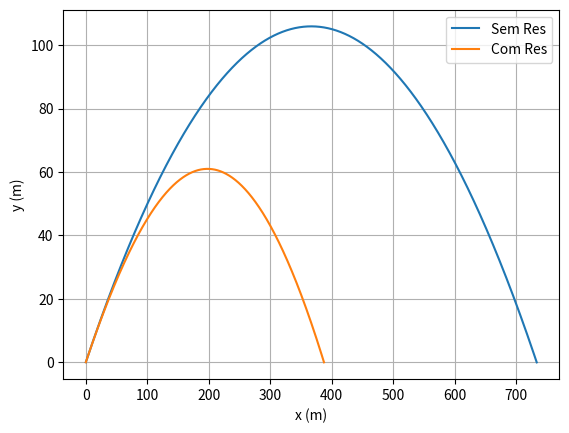

Python code for this plot:
# -*- coding: utf-8 -*-
"""
Created on Wed Jul 20 17:47:52 2022

@author: rodri
"""



import matplotlib.pyplot as plt
import numpy as np


v0 = 328/3.6
angle = 30/180*np.pi
v0x = v0*np.cos(angle)
v0y = v0*np.sin(angle)
Cres = 0.5
Par = 1.225
A = 0.0014
g = -9.8
x0 = 0
y0 = 0
dt = 0.001
Wz = 209
r = 0.02135
m = 0.0459

##d)

t = np.arange(0,100, dt)
x = np.zeros(t.size)
y = np.zeros(t.size)
vx = np.zeros(t.size)
vy = np.zeros(t.size)


x[0] = x0
y[0] = y0
vx[0] = v0x
vy[0] = v0y

#metodo de Euler
for i in range(0, t.size-1):
    vx[i+1] = vx[i]# velocidade no instante
    vy[i+1] = vy[i] + g*dt # velocidade no instante
    x[i+1] = x[i] + vx[i] * dt # posiçao no instante
    y[i+1] = y[i] + vy[i] * dt # posiçao no instante
    if y[i+1] < 0:
        break

t = t[:i+2]
x = x[:i+2]
y = y[:i+2]
vx = vx[:i+2]
vy = vy[:i+2]


plt.plot(x,y, label = "Sem Res")


##e)


t1 = np.arange(0,100, dt)
y1 = np.zeros(t.size)
x1 = np.zeros(t.size)
vx1 = np.zeros(t.size)
vy1 = np.zeros(t.size)


x1[0] = x0
y1[0] = y0
vx1[0] = v0x
vy1[0] = v0y
D = (-Cres/2) * A * Par
CMag = 0.5 * Par * r * A/m



for i in range(0, t1.size-1):
    v = np.sqrt(vx1[i]**2 + vy1[i]**2)
    
    Amx = -CMag * Wz * vy1[i]
    Amy = -CMag * Wz * vx1[i]
    
    ax = D*vx1[i]*abs(v) + Amx
    ay = g+D*vy1[i]*abs(v) + Amy
    
    vx1[i+1] = vx1[i] + ax*dt# velocidade no instante
    vy1[i+1] = vy1[i] + ay*dt # velocidade no instante
    
    x1[i+1] = x1[i] + vx1[i] * dt # posiçao no instante
    y1[i+1] = y1[i] + vy1[i] * dt # posiçao no instante
    if y1[i+1] < 0:
        break

t1 = t1[:i+2]
x1 = x1[:i+2]
y1 = y1[:i+2]
vx1 = vx1[:i+2]
vy1 = vy1[:i+2]

plt.plot(x1,y1, label="Com Res")
plt.xlabel("x (m)")
plt.ylabel("y (m)")

plt.legend()
plt.grid()

## f) e g)

print("Sem resistencia")
taltmax =t[np.where(y == np.max(y))][0]
print("alt max: " + str(np.max(y)) + " Tempo -> " + str(taltmax))
talc = t[np.where(x == x[-2])][0]
print("alcance: " + str(x[-2]) + " Tempo -> " + str(talc))

print("\n Com resistencia")
taltmax1 =t[np.where(y1 == np.max(y1))][0]
print("alt max: " + str(np.max(y1)) + " Tempo -> " + str(taltmax1))
talc1 = t1[np.where(x1 == x1[-2])][0]
print("alcance: " + str(x1[-2]) + " Tempo -> " + str(talc1))

print("\n")
print(str(np.max(vy1)))
print(str(np.max(vx1)))